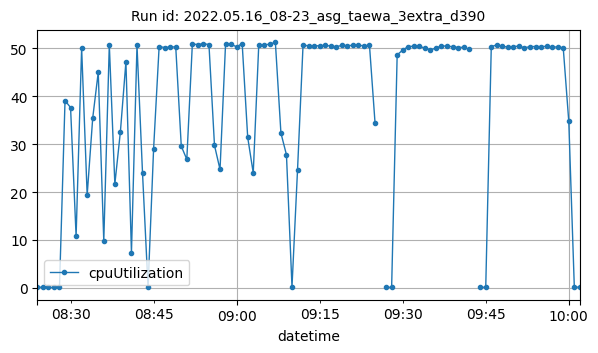

Source data for this figure (header and first rows):
datetime, cpuUtilization
2022-05-16T08:24:00Z, 0.1417
2022-05-16T08:25:00Z, 0.1583
2022-05-16T08:26:00Z, 0.1
2022-05-16T08:27:00Z, 0.1167
2022-05-16T08:28:00Z, 0.1581
2022-05-16T08:29:00Z, 39.07
2022-05-16T08:30:00Z, 37.62
2022-05-16T08:31:00Z, 10.79
2022-05-16T08:32:00Z, 50.02
2022-05-16T08:33:00Z, 19.35
2022-05-16T08:34:00Z, 35.41
2022-05-16T08:35:00Z, 44.99
2022-05-16T08:36:00Z, 9.789
2022-05-16T08:37:00Z, 50.72
2022-05-16T08:38:00Z, 21.67
2022-05-16T08:39:00Z, 32.54
2022-05-16T08:40:00Z, 47.17
2022-05-16T08:41:00Z, 7.363
2022-05-16T08:42:00Z, 50.62
2022-05-16T08:43:00Z, 23.92
2022-05-16T08:44:00Z, 0.1332
2022-05-16T08:45:00Z, 29
2022-05-16T08:46:00Z, 50.35
2022-05-16T08:47:00Z, 50.13
2022-05-16T08:48:00Z, 50.24
2022-05-16T08:49:00Z, 50.27
2022-05-16T08:50:00Z, 29.56
2022-05-16T08:51:00Z, 26.82
2022-05-16T08:52:00Z, 50.85
2022-05-16T08:53:00Z, 50.76
2022-05-16T08:54:00Z, 50.94
2022-05-16T08:55:00Z, 50.75
2022-05-16T08:56:00Z, 29.73
2022-05-16T08:57:00Z, 24.7
2022-05-16T08:58:00Z, 50.93
2022-05-16T08:59:00Z, 50.8
2022-05-16T09:00:00Z, 50.28
2022-05-16T09:01:00Z, 50.96
2022-05-16T09:02:00Z, 31.39
2022-05-16T09:03:00Z, 23.98
2022-05-16T09:04:00Z, 50.75
2022-05-16T09:05:00Z, 50.67
2022-05-16T09:06:00Z, 50.86
2022-05-16T09:07:00Z, 51.19
2022-05-16T09:08:00Z, 32.31
2022-05-16T09:09:00Z, 27.77
2022-05-16T09:10:00Z, 0.2333
2022-05-16T09:11:00Z, 24.59
2022-05-16T09:12:00Z, 50.73
2022-05-16T09:13:00Z, 50.43
2022-05-16T09:14:00Z, 50.48
2022-05-16T09:15:00Z, 50.51
2022-05-16T09:16:00Z, 50.6
2022-05-16T09:17:00Z, 50.43
2022-05-16T09:18:00Z, 50.31
2022-05-16T09:19:00Z, 50.58
2022-05-16T09:20:00Z, 50.53
2022-05-16T09:21:00Z, 50.59
2022-05-16T09:22:00Z, 50.59
2022-05-16T09:23:00Z, 50.51
... 37 more rows
